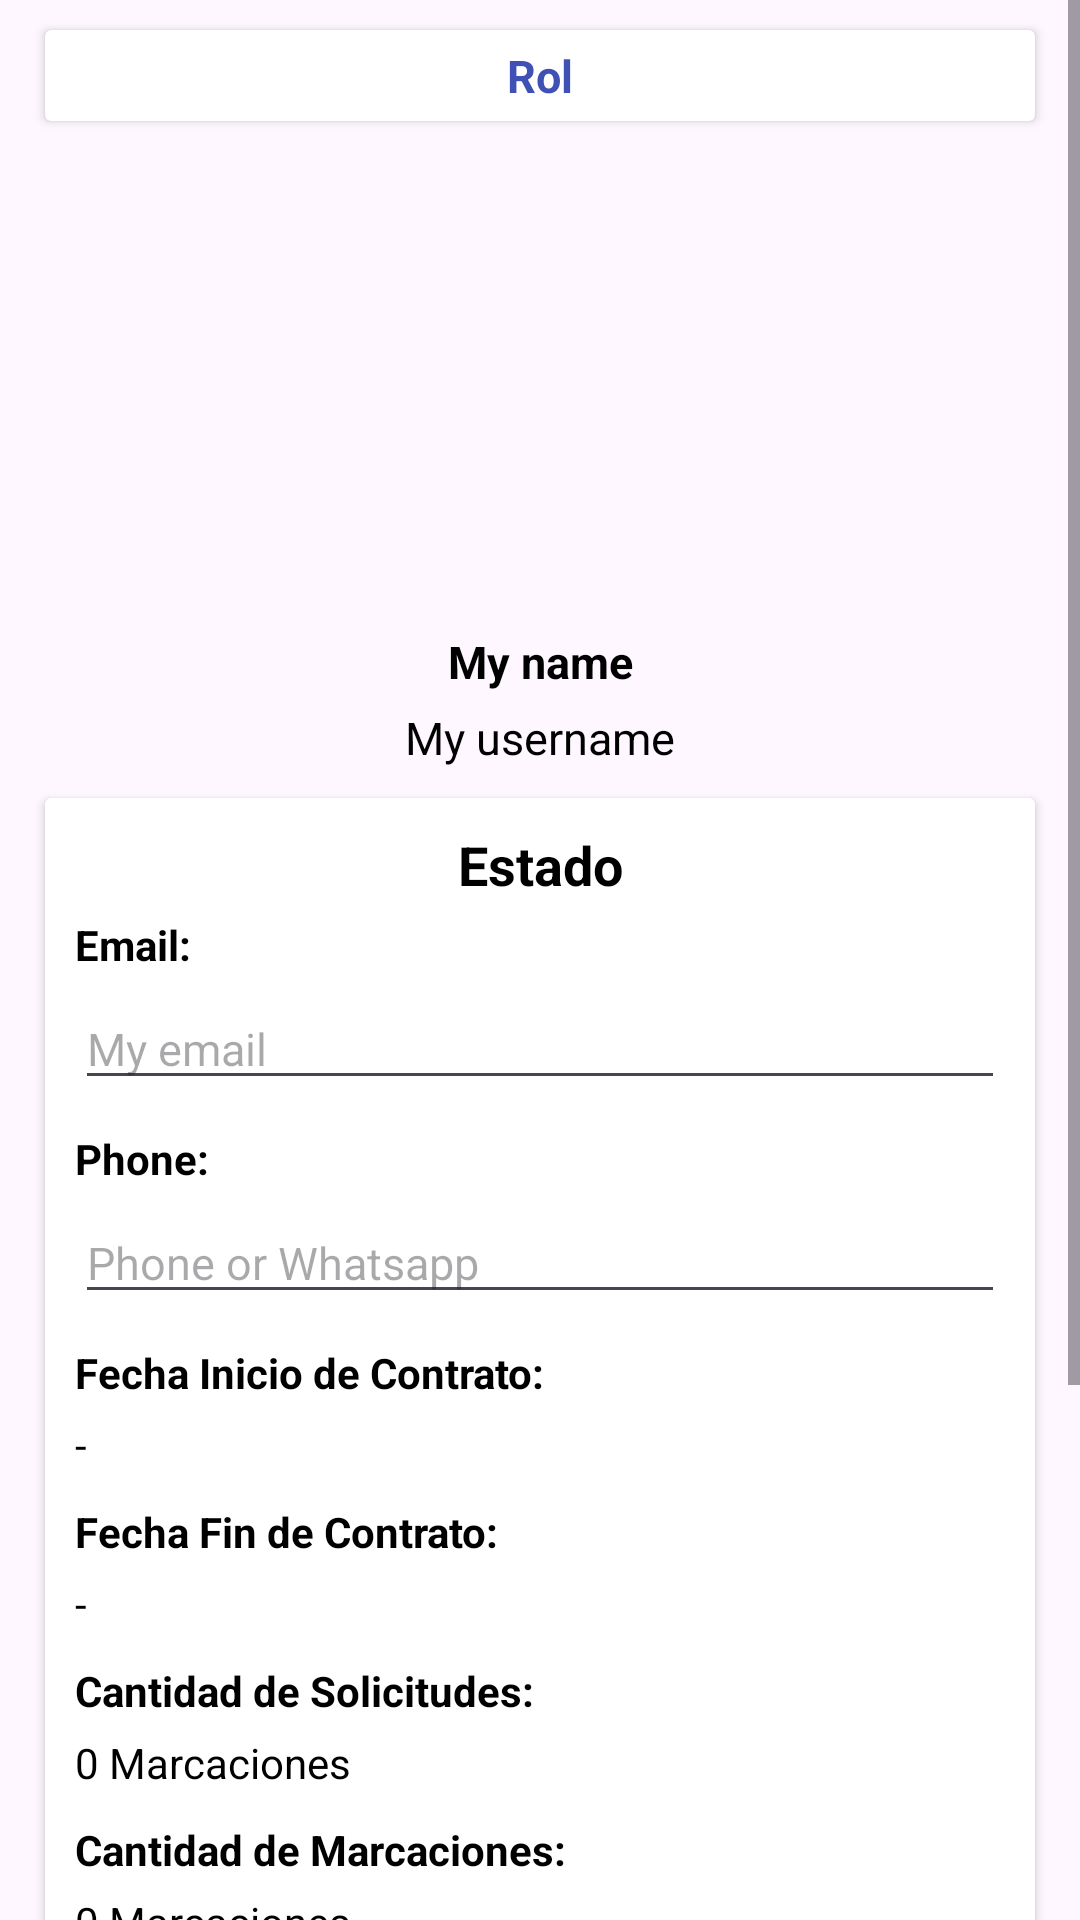

Write the Android layout XML for this screen, with the resource values it uses.
<!-- AndroidManifest.xml: application theme Theme.DataReflix -->
<!-- res/layout/fragment_perfil.xml -->
<?xml version="1.0" encoding="utf-8"?>
<RelativeLayout xmlns:android="http://schemas.android.com/apk/res/android"
    xmlns:tools="http://schemas.android.com/tools"
    android:layout_width="match_parent"
    android:layout_height="match_parent"
    xmlns:app="http://schemas.android.com/apk/res-auto">

    <ScrollView
        android:layout_width="match_parent"
        android:layout_height="match_parent"
        tools:ignore="UselessParent">

        <LinearLayout
            android:layout_width="match_parent"
            android:layout_height="wrap_content"
            android:orientation="vertical"
            android:gravity="center"
            >

            <androidx.cardview.widget.CardView
                android:layout_width="match_parent"
                android:layout_height="wrap_content"
                android:layout_marginLeft="15dp"
                android:layout_marginRight="15dp"
                android:layout_marginTop="10dp"
                >

                <TextView
                    android:layout_width="match_parent"
                    android:layout_height="wrap_content"
                    android:text="@string/text_rol"
                    android:textStyle="bold"
                    android:textSize="15sp"
                    android:id="@+id/txt_rol"
                    android:gravity="center"
                    android:layout_margin="5dp"
                    android:textColor="@color/proyecto_night"
                    >
                </TextView>

            </androidx.cardview.widget.CardView>

            <ImageView
                android:id="@+id/img_perfil"
                android:layout_width="150dp"
                android:layout_height="150dp"
                android:src="@drawable/perfil"
                android:scaleType="fitCenter"
                android:layout_marginBottom="10dp"
                android:layout_marginTop="10dp"
                android:contentDescription="@string/text_image">

            </ImageView>

            <TextView
                android:layout_width="match_parent"
                android:layout_height="wrap_content"
                android:text="@string/text_myname"
                android:layout_marginLeft="15dp"
                android:layout_marginRight="15dp"
                android:layout_marginBottom="5sp"
                android:textStyle="bold"
                android:textSize="15sp"
                android:gravity="center"
                android:id="@+id/txt_nombre"
                >
            </TextView>

            <TextView
                android:layout_width="match_parent"
                android:layout_height="wrap_content"
                android:text="@string/text_myusername"
                android:layout_marginLeft="15dp"
                android:layout_marginRight="15dp"
                android:textSize="15sp"
                android:gravity="center"
                android:id="@+id/txt_cedula"
                android:layout_marginBottom="10sp"
                >
            </TextView>

            <androidx.cardview.widget.CardView
                android:layout_width="match_parent"
                android:layout_height="match_parent"
                android:layout_marginLeft="15dp"
                android:layout_marginRight="15dp"
                android:layout_marginBottom="10dp"
                >

                <LinearLayout
                    android:layout_width="match_parent"
                    android:layout_height="match_parent"
                    android:orientation="vertical"
                    android:padding="10dp">

                    <TextView
                        android:id="@+id/txt_estado"
                        android:layout_width="match_parent"
                        android:layout_height="wrap_content"
                        android:text="Estado"
                        android:textStyle="bold"
                        android:textSize="18sp"
                        android:layout_marginBottom="5dp"
                        android:gravity="center"
                        />

                    <TextView
                        android:layout_width="match_parent"
                        android:layout_height="wrap_content"
                        android:text="@string/text_email"
                        android:textStyle="bold"
                        android:layout_marginBottom="5dp"
                        />

                    <EditText
                        android:id="@+id/editTextTextEmailAddress"
                        android:layout_width="match_parent"
                        android:layout_height="wrap_content"
                        android:textColor="@color/black"
                        android:ems="10"
                        android:hint="@string/text_myemail"
                        android:inputType="textEmailAddress"
                        android:textSize="15sp"
                        android:autofillHints="emailAddress" />

                    <TextView
                        android:layout_width="match_parent"
                        android:layout_height="wrap_content"
                        android:text="@string/text_phone"
                        android:textStyle="bold"
                        android:layout_marginBottom="5dp"
                        android:layout_marginTop="10dp"
                        />

                    <EditText
                        android:id="@+id/editTextTextPhone"
                        android:layout_width="match_parent"
                        android:layout_height="wrap_content"
                        android:textColor="@color/black"
                        android:ems="10"
                        android:hint="@string/text_myphone"
                        android:inputType="phone"
                        android:textSize="15sp"
                        android:autofillHints="Phone" />

                    <TextView
                        android:layout_width="match_parent"
                        android:layout_height="wrap_content"
                        android:text="Fecha Inicio de Contrato:"
                        android:textStyle="bold"
                        android:layout_marginBottom="5dp"
                        android:layout_marginTop="10dp"
                        />

                    <TextView
                        android:id="@+id/txtfecha_ini_contrato"
                        android:layout_width="match_parent"
                        android:layout_height="wrap_content"
                        android:text="-"
                        />

                    <TextView
                        android:layout_width="match_parent"
                        android:layout_height="wrap_content"
                        android:text="Fecha Fin de Contrato:"
                        android:textStyle="bold"
                        android:layout_marginBottom="5dp"
                        android:layout_marginTop="10dp"
                        />

                    <TextView
                        android:id="@+id/txtfecha_fin_contrato"
                        android:layout_width="match_parent"
                        android:layout_height="wrap_content"
                        android:text="-"
                        />

                    <TextView
                        android:layout_width="match_parent"
                        android:layout_height="wrap_content"
                        android:text="Cantidad de Solicitudes:"
                        android:textStyle="bold"
                        android:layout_marginBottom="5dp"
                        android:layout_marginTop="10dp"
                        />

                    <TextView
                        android:id="@+id/cant_solicitudes"
                        android:layout_width="match_parent"
                        android:layout_height="wrap_content"
                        android:text="0 Marcaciones"
                        />

                    <TextView
                        android:layout_width="match_parent"
                        android:layout_height="wrap_content"
                        android:text="Cantidad de Marcaciones:"
                        android:textStyle="bold"
                        android:layout_marginBottom="5dp"
                        android:layout_marginTop="10dp"
                        />

                    <TextView
                        android:id="@+id/cant_marcaciones"
                        android:layout_width="match_parent"
                        android:layout_height="wrap_content"
                        android:text="0 Marcaciones"
                        android:layout_marginBottom="5dp"
                        />

                    <TextView
                        android:layout_width="match_parent"
                        android:layout_height="wrap_content"
                        android:text="Clave:"
                        android:textStyle="bold"
                        android:layout_marginBottom="5dp"
                        android:layout_marginTop="5dp"
                        />

                    <com.google.android.material.textfield.TextInputLayout
                        android:id="@+id/textlayout_clave"
                        android:layout_width="match_parent"
                        android:layout_height="wrap_content"
                        app:passwordToggleEnabled="true"
                        app:hintEnabled="false"
                        >
                        <EditText
                            android:id="@+id/editTextTextClave"
                            android:layout_width="match_parent"
                            android:layout_height="wrap_content"
                            android:textColor="@color/black"
                            android:ems="10"
                            android:hint="Clave de Acceso"
                            android:inputType="textPassword"
                            android:textSize="15sp"
                            android:autofillHints="password" />

                    </com.google.android.material.textfield.TextInputLayout>

                </LinearLayout>

            </androidx.cardview.widget.CardView>

            <Button
                android:id="@+id/btn_update_profile"
                android:layout_width="match_parent"
                android:layout_height="wrap_content"
                android:layout_marginLeft="15dp"
                android:layout_marginRight="15dp"
                android:layout_marginBottom="5dp"
                android:backgroundTint="@color/success"
                android:padding="15dp"
                android:textColor="@color/white"
                android:text="@string/text_update_profile"
                android:textSize="20sp" />

            <Button
                android:id="@+id/btn_salir"
                android:layout_width="match_parent"
                android:layout_height="wrap_content"
                android:layout_marginLeft="15dp"
                android:layout_marginRight="15dp"
                android:layout_marginBottom="10dp"
                android:backgroundTint="@color/danger"
                android:padding="15dp"
                android:textColor="@color/white"
                android:text="@string/text_logout"
                android:textSize="20sp" />

        </LinearLayout>


    </ScrollView>


</RelativeLayout>
<!-- resources referenced by this layout -->
<resources>
  <color name="black">#FF000000</color>
  <color name="danger">#F44336</color>
  <color name="proyecto_night">#3F51B5</color>
  <color name="success">#4CAF50</color>
  <color name="white">#FFFFFFFF</color>
  <string name="text_email">Email:</string>
  <string name="text_image">Image</string>
  <string name="text_logout">Log Out</string>
  <string name="text_myemail">My email</string>
  <string name="text_myname">My name</string>
  <string name="text_myphone">Phone or Whatsapp</string>
  <string name="text_myusername">My username</string>
  <string name="text_phone">Phone:</string>
  <string name="text_rol">Rol</string>
  <string name="text_update_profile">Update Profile</string>
  <style name="Theme.DataReflix" parent="Base.Theme.DataReflix" />
  <style name="Base.Theme.DataReflix" parent="Theme.Material3.Light.NoActionBar">
          
          
          <item name="colorPrimary">@color/proyecto_light</item>
          <item name="android:textColorPrimary">@color/black</item>
          <item name="android:textColor">@color/black</item>
  
      </style>
  <color name="proyecto_light">#2196F3</color>
</resources>
